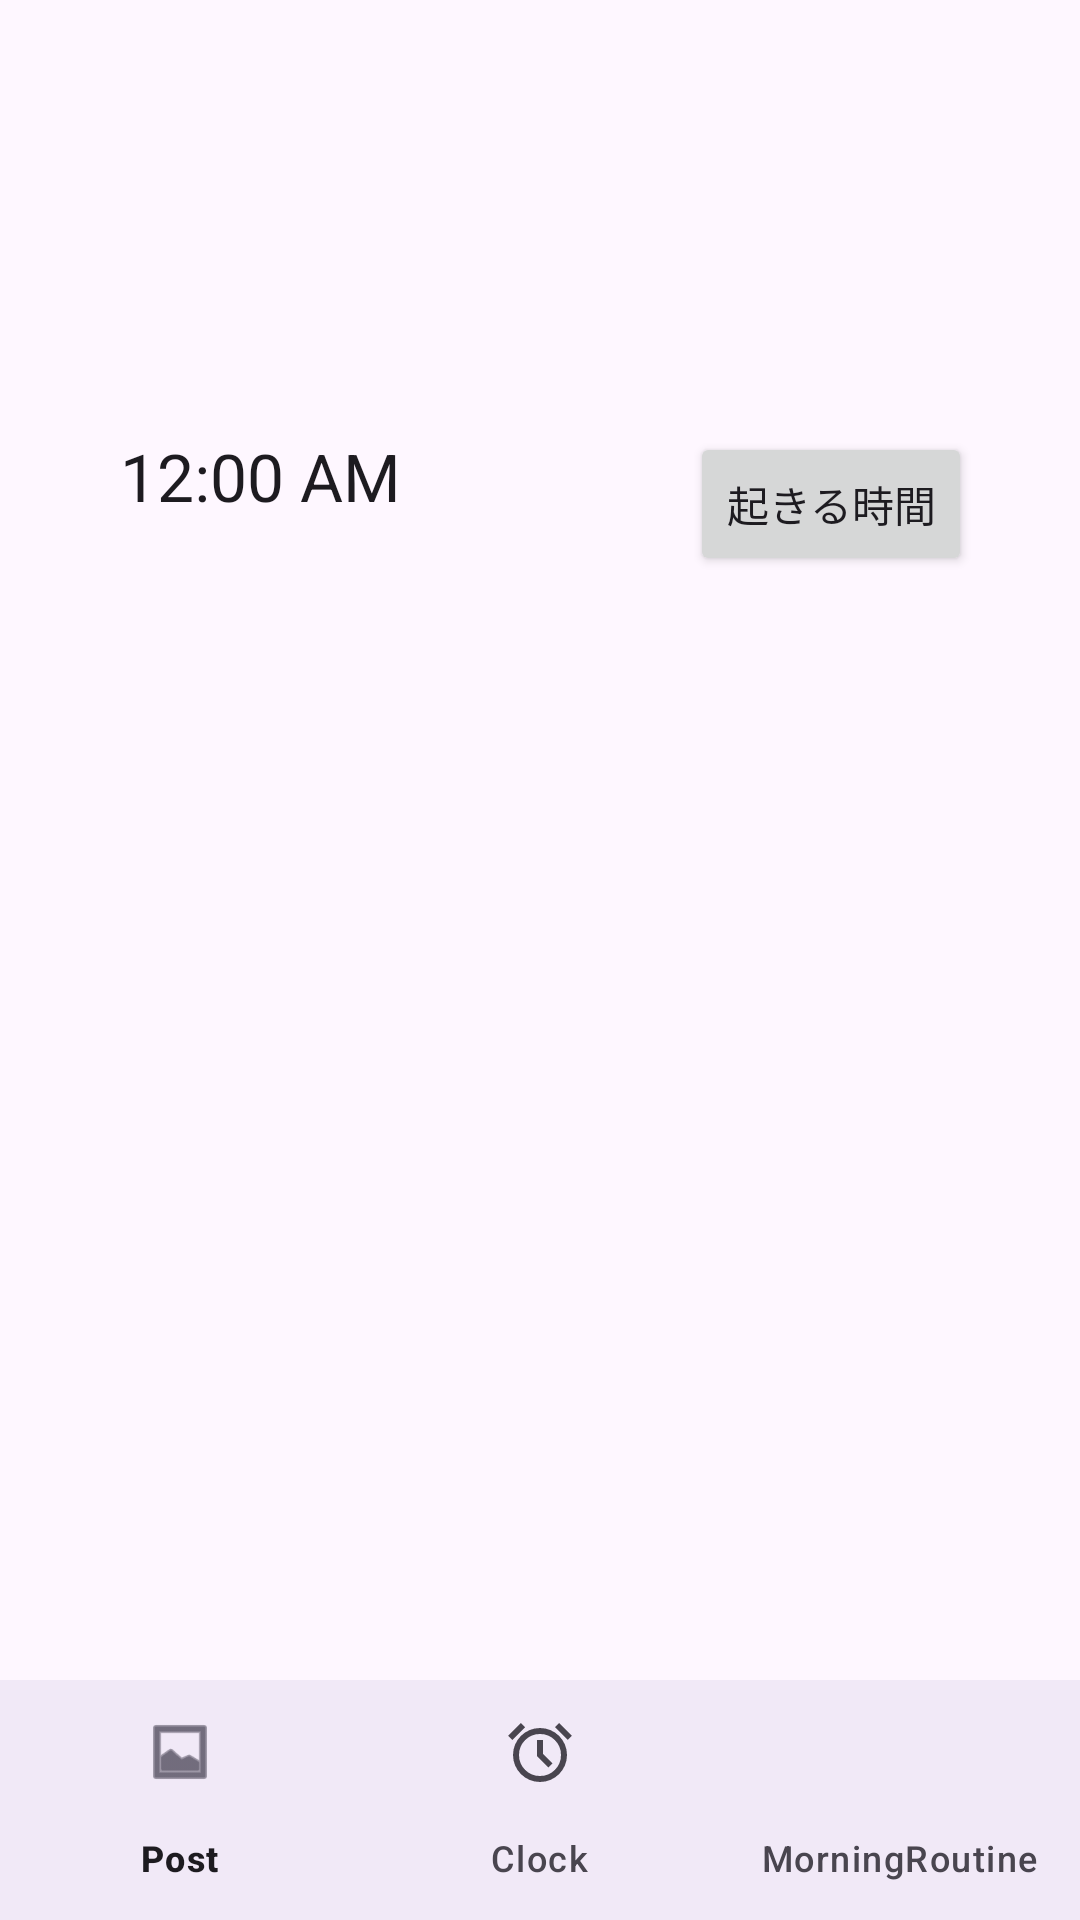

Here is an Android app screen rendered from its layout file. Give the layout XML and the strings, colors and styles it references.
<!-- AndroidManifest.xml: application theme Theme.MobileA -->
<!-- res/layout/home.xml -->
<?xml version="1.0" encoding="utf-8"?>
<androidx.constraintlayout.widget.ConstraintLayout
    xmlns:android="http://schemas.android.com/apk/res/android"
    xmlns:app="http://schemas.android.com/apk/res-auto"
    xmlns:tools="http://schemas.android.com/tools"
    android:id="@+id/main"
    android:layout_width="match_parent"
    android:layout_height="match_parent"
    tools:context=".Home">

    <ImageView
        android:id="@+id/imageView2"
        android:layout_width="80dp"
        android:layout_height="80dp"
        android:layout_marginTop="56dp"
        android:layout_marginStart="40dp"
        app:layout_constraintStart_toStartOf="parent"
        app:layout_constraintTop_toTopOf="parent"
        tools:srcCompat="@tools:sample/avatars" />

    <TextClock
        android:id="@+id/textClock"
        android:layout_width="wrap_content"
        android:layout_height="wrap_content"
        android:text="起きる時間：なし"
        android:textSize="22sp"
        android:layout_marginTop="8dp"
        app:layout_constraintTop_toBottomOf="@id/imageView2"
        app:layout_constraintStart_toStartOf="@id/imageView2" />

    <Button
        android:id="@+id/btnSetting"
        android:layout_width="wrap_content"
        android:layout_height="wrap_content"
        android:text="起きる時間"
        android:layout_marginEnd="36dp"
        app:layout_constraintTop_toTopOf="@id/textClock"
        app:layout_constraintEnd_toEndOf="parent"/>

    <TimePicker
        android:id="@+id/timePicker"
        android:layout_width="wrap_content"
        android:layout_height="wrap_content"
        android:timePickerMode="spinner"
        android:visibility="gone"
        android:layout_marginTop="12dp"
        app:layout_constraintTop_toBottomOf="@id/textClock"
        app:layout_constraintStart_toStartOf="parent"
        app:layout_constraintEnd_toEndOf="parent"/>

    <LinearLayout
        android:id="@+id/buttonArea"
        android:layout_width="wrap_content"
        android:layout_height="wrap_content"
        android:orientation="horizontal"
        android:layout_marginTop="8dp"
        android:visibility="gone"
        app:layout_constraintTop_toBottomOf="@id/timePicker"
        app:layout_constraintStart_toStartOf="parent"
        app:layout_constraintEnd_toEndOf="parent">

        <Button
            android:id="@+id/btnSave"
            android:layout_width="wrap_content"
            android:layout_height="wrap_content"
            android:text="保存"
            android:textSize="13sp"
            android:padding="6dp" />

        <Button
            android:id="@+id/btnDelete"
            android:layout_width="wrap_content"
            android:layout_height="wrap_content"
            android:text="削除"
            android:textSize="13sp"
            android:padding="6dp"
            android:layout_marginStart="16dp" />
    </LinearLayout>

    <ListView
        android:id="@+id/listview"
        android:layout_width="0dp"
        android:layout_height="0dp"
        android:layout_marginStart="16dp"
        android:layout_marginEnd="16dp"
        android:layout_marginTop="12dp"
        app:layout_constraintBottom_toTopOf="@id/bottom_navigation"
        app:layout_constraintEnd_toEndOf="parent"
        app:layout_constraintStart_toStartOf="parent"
        app:layout_constraintTop_toBottomOf="@id/buttonArea"
        app:layout_constraintVertical_bias="1.0" />

    <com.google.android.material.bottomnavigation.BottomNavigationView
        android:id="@+id/bottom_navigation"
        android:layout_width="0dp"
        android:layout_height="wrap_content"
        android:background="?android:attr/windowBackground"
        app:layout_constraintBottom_toBottomOf="parent"
        app:layout_constraintEnd_toEndOf="parent"
        app:layout_constraintStart_toStartOf="parent"
        android:layout_gravity="bottom"
        app:menu="@menu/bottom_nav_menu" />
</androidx.constraintlayout.widget.ConstraintLayout>
<!-- resources referenced by this layout -->
<resources>
  <style name="Theme.MobileA" parent="Base.Theme.MobileA" />
  <style name="Base.Theme.MobileA" parent="Theme.Material3.DayNight.NoActionBar">
          
          
      </style>
</resources>
